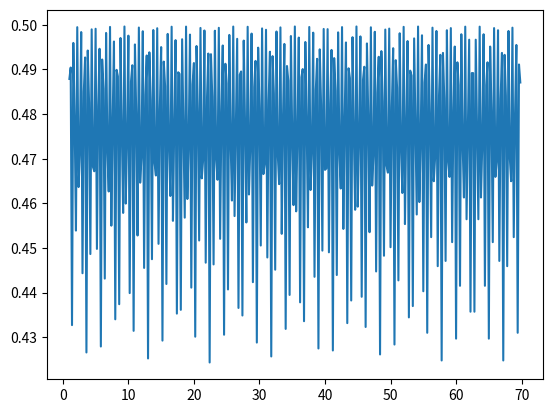

Write the Python code that produced this figure.

import numpy as np
import matplotlib.pyplot as plt
# from scipy import signal
from numpy.typing import NDArray


def make_wave(fs: int, time_range: float, freq: float, delta: float) -> tuple[NDArray, NDArray]:
    length = int(fs * time_range)
    times = np.arange(length) / fs
    x = np.sin(2 * np.pi * freq * times - delta)
    return times, x


def get_fft(fs: int, data: NDArray, window: int) -> tuple[NDArray, NDArray]:
    fft_result = np.fft.rfft(data, window)
    freqs = np.fft.rfftfreq(window, 1/fs)
    return fft_result, freqs


def main():
    fs = 500
    time_range = 10.0
    freqs = np.arange(1., 70, 0.2)
    deltas = np.zeros_like(freqs)

    peak_values = []

    for freq, delta in zip(freqs, deltas):
        _, x = make_wave(fs, time_range, freq, delta)
        fft_window = 2**(int(np.log2(len(x))))
        x_with_window = x[:fft_window] * np.hanning(fft_window)
        fft_result, fft_freq = get_fft(fs, x_with_window, fft_window)
        fft_amp = np.abs(fft_result) / len(fft_result)
        peak_value = np.max(fft_amp)
        peak_values.append(peak_value)

    #
    plt.plot(freqs, peak_values)
    plt.show()


if __name__ == '__main__':
    main()
